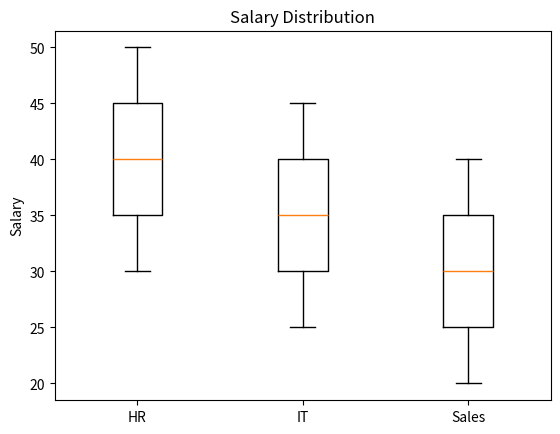

This chart was generated by the following Python code:
#QUE-13 Generate a Box Plot to show the salary distribution of employees in three different departments.
import matplotlib.pyplot as plt

dept1 = [30,35,40,45,50]
dept2 = [25,30,35,40,45]
dept3 = [20,25,30,35,40]

plt.boxplot([dept1,dept2,dept3], labels=["HR","IT","Sales"])

plt.title("Salary Distribution")
plt.ylabel("Salary")

plt.show()
